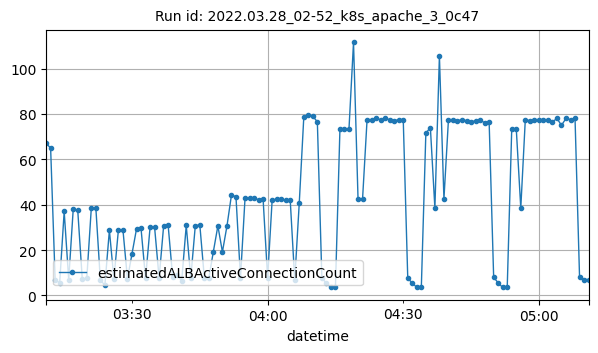

The data file committed next to this chart (first rows):
datetime, estimatedALBActiveConnectionCount
2022-03-28T03:11:00Z, 67
2022-03-28T03:12:00Z, 65
2022-03-28T03:13:00Z, 7
2022-03-28T03:14:00Z, 5.5
2022-03-28T03:15:00Z, 37
2022-03-28T03:16:00Z, 7
2022-03-28T03:17:00Z, 38
2022-03-28T03:18:00Z, 37.5
2022-03-28T03:19:00Z, 7.25
2022-03-28T03:20:00Z, 7.5
2022-03-28T03:21:00Z, 38.5
2022-03-28T03:22:00Z, 38.75
2022-03-28T03:23:00Z, 6.75
2022-03-28T03:24:00Z, 4.5
2022-03-28T03:25:00Z, 28.67
2022-03-28T03:26:00Z, 7.333
2022-03-28T03:27:00Z, 29
2022-03-28T03:28:00Z, 28.83
2022-03-28T03:29:00Z, 7.333
2022-03-28T03:30:00Z, 18.33
2022-03-28T03:31:00Z, 29.33
2022-03-28T03:32:00Z, 29.5
2022-03-28T03:33:00Z, 7.5
2022-03-28T03:34:00Z, 30
2022-03-28T03:35:00Z, 30
2022-03-28T03:36:00Z, 7.667
2022-03-28T03:37:00Z, 30.67
2022-03-28T03:38:00Z, 30.83
2022-03-28T03:39:00Z, 8
2022-03-28T03:40:00Z, 9
2022-03-28T03:41:00Z, 6.5
2022-03-28T03:42:00Z, 30.83
2022-03-28T03:43:00Z, 7.667
2022-03-28T03:44:00Z, 30.67
2022-03-28T03:45:00Z, 31.17
2022-03-28T03:46:00Z, 7.833
2022-03-28T03:47:00Z, 7.667
2022-03-28T03:48:00Z, 19.33
2022-03-28T03:49:00Z, 30.67
2022-03-28T03:50:00Z, 19.17
2022-03-28T03:51:00Z, 30.5
2022-03-28T03:52:00Z, 44.25
2022-03-28T03:53:00Z, 43.5
2022-03-28T03:54:00Z, 7.75
2022-03-28T03:55:00Z, 42.75
2022-03-28T03:56:00Z, 42.75
2022-03-28T03:57:00Z, 42.75
2022-03-28T03:58:00Z, 42.25
2022-03-28T03:59:00Z, 42.5
2022-03-28T04:00:00Z, 7.75
2022-03-28T04:01:00Z, 42
2022-03-28T04:02:00Z, 42.5
2022-03-28T04:03:00Z, 42.5
2022-03-28T04:04:00Z, 42
2022-03-28T04:05:00Z, 42
2022-03-28T04:06:00Z, 6.75
2022-03-28T04:07:00Z, 40.75
2022-03-28T04:08:00Z, 78.5
2022-03-28T04:09:00Z, 79.5
2022-03-28T04:10:00Z, 79
... 61 more rows
